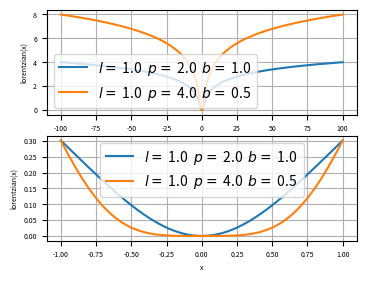

Here is the Python script that generated this plot:
#!/usr/bin/env python3
# -*- coding: utf-8 -*-
"""
Created on Wed Sep 20 11:52:04 2023

[redacted]
"""

import numpy as np
import matplotlib.pyplot as plt
from scipy.optimize import minimize
import time

###########################
# Catenary function
###########################

############################
def cat( x , a = 1. ):
    """
    inputs
    --------
    x : position along cable in local frame ( x = 0 @ z_min )
    a : sag parameter

    
    output
    -------
    z : elevation in local frame ( z = 0 is z_min )
    
    Note on local cable frame 
    --------------------------
    origin (0,0,0) is lowest elevation point on the cable
    x-axis is tangential to the cable at the origin
    y-axis is the normal of the plane formed by the cable
    z-axis is positive in the curvature direction at the origin
    
    """
    
    z = a * ( np.cosh( x / a )  - 1. )
    
    return z


############################
def w_T_c( phi , x , y , z):
    """ 
    Tranformation matrix from catenary local frame to world frame
    
    inputs
    ----------
    phi : z rotation of catenary local basis with respect to world basis
    x   : x translation of catenary local frame orign in world frame
    y   : y translation of catenary local frame orign in world frame
    z   : z translation of catenary local frame orign in world frame
    
    outputs
    ----------
    world_T_catenary  : 4x4 Transformation Matrix
    
    """
    
    s = np.sin( phi )
    c = np.cos( phi )
    
    T = np.array([ [ c   , -s ,  0  , x ] , 
                   [ s   ,  c ,  0  , y ] ,
                   [ 0   ,  0 ,  1. , z ] ,
                   [ 0   ,  0 ,  0  , 1.] ])
    
    return T


############################
def p2r_w( p , x_min = -200, x_max = 200 , n = 200, ):
    """ 
    Compute n pts coord in world frame based on a parameter vector
    
    inputs
    --------
    p      : vector of parameters 
    
        x_0 : x translation of local frame orign in world frame
        y_0 : y translation of local frame orign in world frame
        z_0 : z translation of local frame orign in world frame
        phi : z rotation of local frame basis in in world frame
        a   : sag parameter
        
    x_min  : start of points in cable local frame 
    x_max  : end   of points in cable local frame
    n      : number of pts
    
    outputs
    ----------
    r_w[0,:] : x positions in world frame
    r_w[1,:] : y positions in world frame
    r_w[2,:] : z positions in world frame
    x_c      : vector of x coord in catenary frame
    
    """
    
    x_c = np.linspace( x_min , x_max, n )
    
    # params
    x_0 = p[0]
    y_0 = p[1]
    z_0 = p[2]
    phi = p[3]
    a   = p[4]
    
    # catenary frame z
    z_c      = cat( x_c , a )
    
    r_c      = np.zeros((4,n))
    r_c[0,:] = x_c
    r_c[2,:] = z_c
    r_c[3,:] = np.ones((n))
    
    r_w = w_T_c( phi, x_0, y_0, z_0 ) @ r_c
    
    return ( r_w[0:3,:] , x_c ) 


# ###########################
# # Optimization
# ###########################
        
############################
def lorentzian( d , l = 1.0 , power = 2 , b = 1.0 ):
    """ 
    
    Cost shaping function that smooth out the cost of large distance to 
    minimize the effect of outliers.
    
    c = np.log10( 1 + ( b * x ) ** power / l )
    
    inputs
    --------
    d  : input vector of distance
    
    l     : shaping parameter or if set to zero c = d
    power : shaping parameter
    b     : shaping parameter
    
    outputs
    ----------
    c  : output vector of cost for each distances
        
    """
    
    c = np.log10( 1 +  ( b * d ) ** power  / l )
    
    return c



###############################################
def compute_d_min( r_measurements , r_model ):
    """
    
    Compute the distance between a list of 3D measurements and the closest 
    point in a list of model points

    Inputs
    ----------
    r_measurements : (3 x m) array
    r_model        : (3 x n) array

    Ouputs
    -------
    d_min : (1 x m) array

    """
    
    # Vectors between measurements and all model pts
    e  = r_measurements[:,:,np.newaxis] - r_model[:,np.newaxis,:]
    
    # Distances between measurements and model sample pts
    d = np.linalg.norm( e , axis = 0 )
    
    # Minimum distances to model for all measurements
    d_min = d.min( axis = 1 )
    
    return d_min



############################

default_cost_param = [ 'sample' , np.diag([ 0.0 , 0.0 , 0.0 , 0.0 , 0.0 ]) ,
                        1.0 , 1.0 , 2 , 1000 , -200 , 200] 

############################
def J( p , pts , p_nom , param = default_cost_param ):
    """ 
    Cost function for curve fitting a catenary model on a point cloud
    
    J = average_cost_per_measurement + regulation_term
    
    see attached notes.
    
    inputs
    --------
    p     : 5x1 parameter vector
    pts   : 3xm cloud point
    p_nom : 5x1 expected parameter vector ( optionnal for regulation )
    param : list of cost function parameter and options
    
    default_param = [ method = 'sample' , 
                     Q = np.diag([ 0.0 , 0.0 , 0.0 , 0.0 , 0.0 ]) ,
                     b = 1.0 , 
                     l = 1.0 , 
                     power = 2 , 
                     n = 1000 , 
                     x_min = -200 , 
                     x_max = 200    ] 
    
    method = 'sample' : sample-based brute force scheme
    method = 'x'      : data association is based on local x in cat frame
    
    Q      : 5x5 regulation weight matrix
    b      : scalar parameter in lorentzian function
    l      : scalar parameter in lorentzian function
    power  : scalar parameter in lorentzian function
    n      : number of sample (only used with method = 'sample' )
    x_min  : x start point of model catenary (only used with method = 'sample')
    x_max  : x end point of model catenary (only used with method = 'sample' )
    
    outputs
    ----------
    J : cost scalar
    
    """
    
    m      = pts.shape[1]  # number of measurements
    
    method = param[0]
    Q      = param[1]
    b      = param[2]
    l      = param[3]
    power  = param[4]
    n      = param[5]
    x_min  = param[6]
    x_max  = param[7]
    
    ###################################################
    if method == 'sample':
        """ data association is sampled-based """
    
        # generate a list of sample point on the model curve
        r_model  = p2r_w( p, x_min , x_max , n )[0]
        
        # Minimum distances to model for all measurements
        d_min = compute_d_min( pts , r_model )
    
    ###################################################
    elif method == 'x':
        """ data association is based on local x-coord in cat frame """
        
        x0  = p[0]
        y0  = p[1]
        z0  = p[2]
        psi = p[3]
        a   = p[4]
        
        c_T_w = np.linalg.inv( w_T_c( psi , x0 , y0 , z0 ) )
        
        r_w = np.vstack( [ pts , np.ones(m) ] )
        
        # Compute measurements points positions in local cable frame
        r_c  = c_T_w @ r_w
        
        # Compute expected z position based on x coord and catanery model
        z_hat  = cat( r_c[0,:] , a )
        
        # Compute delta vector between measurements and expected position
        e      = np.zeros((3,m))
        e[1,:] = r_c[1,:]
        e[2,:] = r_c[2,:] - z_hat
        
        d_min = np.linalg.norm( e , axis = 0 )
        
    ###################################################
        
    # Cost shaping function
    c = lorentzian( d_min , l , power , b )
    
    # Average costs per measurement plus regulation
    pts_cost = c.sum() / m 
    
    # Regulation
    p_e = p_nom - p
    
    # Total cost with regulation
    cost = pts_cost + p_e.T @ Q @ p_e
    
    return cost


############################
def dJ_dp( p , pts , p_nom , param = default_cost_param , num = False ):
    """ 
    
    Gradient of J with respect to parameters p
    
    inputs
    --------
    see J function doc
    
    outputs
    ----------
    dJ_dp : 1 x 5 gradient evaluated at p
    
    """

    if num:
        
        dJ_dp = np.zeros( p.shape[0] )
        dp    = np.array([ 0.001 , 0.001, 0.001 , 0.001 , 0.001 ])
        
        for i in range(5):
        
            pp    = p.copy()
            pm    = p.copy()
            pp[i] = p[i] + dp[i]
            pm[i] = p[i] - dp[i]
            cp    = J( pp , pts , p_nom , param )
            cm    = J( pm , pts , p_nom , param )
            
            dJ_dp[i] = ( cp - cm ) / ( 2.0 * dp[i] )
    
    else:
        
        #########################
        # Analytical gratient
        #########################
        
        m      = pts.shape[1]  # number of measurements
        
        method = param[0]
        Q      = param[1]
        b      = param[2]
        l      = param[3]
        power  = param[4]
        n      = param[5]
        x_min  = param[6]
        x_max  = param[7]
        
        x0  = p[0]
        y0  = p[1]
        z0  = p[2]
        phi = p[3]
        a   = p[4]
        
        if method == 'sample':
        
           # generate a list of sample point on the model curve
           r_hat, x_l = p2r_w( p, x_min , x_max , n )

           # Vectors between measurements and model sample pts
           e = pts[:,:,np.newaxis] - r_hat[:,np.newaxis,:]
           
           # Distances between measurements and model sample pts
           d = np.linalg.norm( e , axis = 0 )
           
           # Minimum distances to model for all measurements
           d_min = d.min( axis = 1 )

           # Errors vector to closet model point
           j_min = d.argmin( axis = 1 )   # index of closet model point
           i     = np.arange( j_min.shape[0] )
           e_min = e[ : , i , j_min ]
           x     = x_l[ j_min  ]          # local x of closest pts on the model

           # Error Grad for each pts
           eT_de_dp = np.zeros( (5 , pts.shape[1] ) )
           
           eT_de_dp[0,:] = -e_min[0,:]
           eT_de_dp[1,:] = -e_min[1,:]
           eT_de_dp[2,:] = -e_min[2,:]
           eT_de_dp[3,:] = -( e_min[0,:] * ( - np.sin( phi ) * x ) + e_min[1,:] * ( + np.cos( phi ) * x ) )
           eT_de_dp[4,:] = -e_min[2,:] * ( np.cosh( x / a ) - x / a * np.sinh( x / a ) - 1 )
           
           # Norm grad
           dd_dp = eT_de_dp / d_min
           
            
        elif method == 'x':
            
            # Pts in world frame
            x_w = pts[0,:]
            y_w = pts[1,:]
            z_w = pts[2,:]
            
            # Compute measurements points positions in local cable frame
            r_w   = np.vstack( [ pts , np.ones(m) ] )
            c_T_w = np.linalg.inv( w_T_c( phi , x0 , y0 , z0 ) )
            r_c   = c_T_w @ r_w
            
            x_c   = r_c[0,:]
            y_c   = r_c[1,:]
            z_c   = r_c[2,:]
            
            # Model z
            z_hat = cat( x_c , a )
            
            # Error in local frame
            e      = np.zeros((3,m))
            e[1,:] = y_c
            e[2,:] = z_c - z_hat
            
            d_min  = np.linalg.norm( e , axis = 0 )
            
            ey     = e[1,:]
            ez     = e[2,:]
            
            # print( x_c )
            # print( np.sinh( x_c ) )
            
            de_dx0  = np.sinh( x_c / a ) * np.cos( phi )
            de_dy0  = np.sinh( x_c / a ) * np.sin( phi )
            de_dphi = - np.sinh( x_c / a ) * ( - np.sin( phi ) * ( x_w - x0 ) + 
                                                 np.cos( phi ) * ( y_w - y0 ) ) 
            
            c = np.cos( phi )
            s = np.sin( phi )
            
            # Error Grad for each pts
            eT_de_dp = np.zeros( (5 , pts.shape[1] ) )
            
            eT_de_dp[0,:] = ey * s + ez * de_dx0
            eT_de_dp[1,:] = ey * -c + ez * de_dy0 
            eT_de_dp[2,:] = -ez
            eT_de_dp[3,:] = ey * ( c * ( x0 - x_w ) + s * ( y0 - y_w ) ) + ez * de_dphi
            eT_de_dp[4,:] = -ez * ( np.cosh( x_c / a ) - x_c / a * np.sinh( x_c / a ) - 1 )
            
            # Norm grad
            dd_dp = eT_de_dp / d_min
        
        ################################
        
        # Smoothing grad
        dc_dd = b * power * ( b * d_min ) ** ( power - 1 ) / ( np.log( 10 ) *  (  l +  ( b * d_min ) ** power ) )
        
        dc_dp = dc_dd * dd_dp
        
        # Average grad per point
        dc_cp_average = dc_dp.sum( axis = 1 ) / m
    
        # Regulation
        p_e = p_nom - p
        
        # Total cost with regulation
        dJ_dp = dc_cp_average - 2 * p_e.T @ Q
    
    return dJ_dp


# ###########################
# # Segmentation
# ###########################

############################
def get_catanery_group( p , pts , d_th = 1.0 , n_sample = 1000 , x_min = -200, x_max = 200):
    
    # generate a list of sample point on the model curve
    r_model  = p2r_w( p,  x_min , x_max , n_sample )[0]
    
    # Minimum distances to model for all measurements
    d_min = compute_d_min( pts , r_model )
    
    # Group based on threshlod
    pts_in = pts[ : , d_min < d_th ]
    
    return pts_in




# ###########################
# Plotting
# ###########################


###############################################################################
class CatenaryEstimationPlot:
    """ 
    """
    
    ############################
    def __init__(self, p_true , p_hat , pts , n = 100 , xmin = -200, xmax = 200):
        
        
        fig = plt.figure(figsize= (4, 3), dpi=300, frameon=True)
        ax  = fig.add_subplot(projection='3d')
        
        pts_true  = p2r_w( p_true , xmin , xmax , n )[0]
        pts_hat   = p2r_w( p_hat  , xmin , xmax , n )[0]
        pts_noisy = pts
    
        line_true  = ax.plot( pts_true[0,:]  , pts_true[1,:]  , pts_true[2,:] , label= 'True equation' )
        line_hat   = ax.plot( pts_hat[0,:]   , pts_hat[1,:]   , pts_hat[2,:]  , '--', label= 'Estimated equation' )
        line_noisy = ax.plot( pts_noisy[0,:] , pts_noisy[1,:] , pts_noisy[2,:], 'x' , label= 'Measurements')
        
        ax.axis('equal')
        ax.legend( loc = 'upper right' , fontsize = 5)
        ax.set_xlabel( 'x', fontsize = 5)
        ax.grid(True)
        
        self.fig = fig
        self.ax  = ax
        
        self.n    = n
        self.xmin = xmin
        self.xmax = xmax
        
        self.line_true  = line_true
        self.line_hat   = line_hat
        self.line_noisy = line_noisy
        
    ############################
    def update_estimation( self, p_hat ):
        
        pts_hat   = p2r_w( p_hat , self.xmin , self.xmax , self.n )[0]
        
        self.line_hat[0].set_data( pts_hat[0,:] , pts_hat[1,:]  )
        self.line_hat[0].set_3d_properties( pts_hat[2,:] )
        
        plt.pause( 0.001 )
        
    ############################
    def update_pts( self, pts_noisy  ):
        
        self.line_noisy[0].set_data( pts_noisy[0,:] , pts_noisy[1,:]  )
        self.line_noisy[0].set_3d_properties( pts_noisy[2,:] )
        
        plt.pause( 0.001 )
        
    ############################
    def update_true( self, p_true ):
        
        pts_true   = p2r_w( p_true , self.xmin , self.xmax , self.n )[0]
        
        self.line_true[0].set_data( pts_true[0,:] , pts_true[1,:]  )
        self.line_true[0].set_3d_properties( pts_true[2,:] )
        
        plt.pause( 0.001 )
        

############################
def plot_lorentzian( l = 10 , power = 2 , b = 1.0 , ax = None ):
    """ 
    x : input
    a : flattening parameter
    """
    
    x = np.linspace( -50.0 , 50.0 , 10000 ) 
    y = lorentzian( x , l , power )

    if ax is None:
        fig, ax = plt.subplots(2, figsize= (4, 3), dpi=300, frameon=True)
        
    x = np.linspace( -100.0 , 100.0 , 10000 ) 
    y = lorentzian( x , l , power )

    ax[0].plot( x , y , label= r'$l =$ %0.1f  $p =$ %0.1f  $b =$ %0.1f' % (l,power,b) )
    ax[0].set_xlabel( 'x', fontsize = 5)
    ax[0].grid(True)
    ax[0].legend()
    ax[0].tick_params( labelsize = 5 )
    ax[0].set_ylabel( 'lorentzian(x)', fontsize = 5 )
    
    x = np.linspace( -1.0 , 1.0 , 1000 ) 
    y = lorentzian( x , l , power )
    
    ax[1].plot( x , y , label= r'$l =$ %0.1f  $p =$ %0.1f  $b =$ %0.1f' % (l,power,b))
    ax[1].set_xlabel( 'x', fontsize = 5)
    ax[1].grid(True)
    ax[1].legend()
    ax[1].tick_params( labelsize = 5 )
    ax[1].set_ylabel( 'lorentzian(x)', fontsize = 5 )
    
    return ax




###############################
# Data generation for testing
##############################


############################
def noisy_p2r_w( p , x_min = -200, x_max = 200 , n = 400, w = 0.5 ):
    """
    p2r_w but with added gaussian noise of standard deviation w
    
    """

    # true points on the curve
    r_line  = p2r_w( p, x_min, x_max, n )[0]
        
    # adding measurements noise
    rng     = np.random.default_rng( seed = None )
    r_noisy = r_line + w * rng.standard_normal(( 3 , n ))
    
    return r_noisy


############################
def outliers( n = 10, center = [0,0,0] , w = 100 ):
    """
    Create random 3D world pts 

    """
    
    # Outliers randoms points (all pts are initialized as random outliers)
    rng   = np.random.default_rng( seed = None )
    noise = w * rng.standard_normal(( 3 , n ))
    pts   = np.zeros(( 3 , n ))
    
    pts[0,:] = center[0]
    pts[1,:] = center[1]
    pts[2,:] = center[2]
    
    pts = pts + noise   # noise randoms points
    
    return pts


############################
def generate_test_data( p ,  partial_obs = False, n_obs = 20, x_min = -100, 
                        x_max = 100, w_l = 0.5, n_out = 10, center = [0,0,0], 
                        w_o = 100 ):
    """
    generate pts for a line and outliers
    
    """
    
    if partial_obs:
        
        n_obs = np.random.randint(1,n_obs)
        x_min = np.random.randint(x_min,x_max)
        x_max = np.random.randint(x_min,x_max)
    
    r_line = noisy_p2r_w( p , x_min , x_max , n_obs , w_l )
        
    r_out  = outliers( n_out, center , w_o )
        
    pts = np.append( r_line , r_out , axis = 1 )
    
    return pts



    


'''
#################################################################
##################          Main                         ########
#################################################################
'''


if __name__ == "__main__":     
    """ MAIN TEST """
    
    ax = plot_lorentzian( l = 1.0, power = 2, b = 1.0 )
    
    plot_lorentzian( l = 1.0 , power = 4, b = 0.5 , ax = ax )

    

